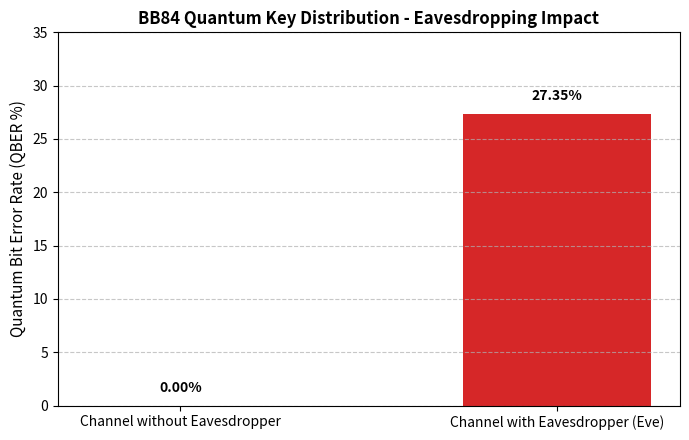

Generate this figure with matplotlib:
import numpy as np
import matplotlib.pyplot as plt

def simulate_bb84_protocol(n_bits=100, eavesdropper=True):
    """
    Simulación del protocolo de distribución de clave cuántica BB84.
    Muestra cómo la presencia de un espía (Eve) introduce un porcentaje
    de error (QBER) al intentar medir la polarización de los fotones.
    """
    np.random.seed(42)
    
    # 1. Alice genera bits aleatorios y elige bases de polarización (0: Rectilínea +, 1: Diagonal X)
    alice_bits = np.random.randint(0, 2, n_bits)
    alice_bases = np.random.randint(0, 2, n_bits)
    
    # 2. Transmisión a través del canal cuántico
    bob_bases = np.random.randint(0, 2, n_bits)
    bob_results = np.zeros(n_bits, dtype=int)
    
    if eavesdropper:
        # Eve intercepta las mediciones
        eve_bases = np.random.randint(0, 2, n_bits)
        eve_measured = np.where(eve_bases == alice_bases, alice_bits, np.random.randint(0, 2, n_bits))
        
        # Bob mide los fotones alterados por Eve
        bob_results = np.where(bob_bases == eve_bases, eve_measured, np.random.randint(0, 2, n_bits))
    else:
        # Sin espía: Bob mide exactamente si usa la misma base que Alice
        bob_results = np.where(bob_bases == alice_bases, alice_bits, np.random.randint(0, 2, n_bits))
        
    # 3. Filtrado de claves (Sifting): Solo conservan bits donde coinciden las bases
    matching_bases = (alice_bases == bob_bases)
    alice_key = alice_bits[matching_bases]
    bob_key = bob_results[matching_bases]
    
    # 4. Cálculo de la Tasa de Error de Bits Cuánticos (QBER)
    errors = np.sum(alice_key != bob_key)
    qber = (errors / len(alice_key)) * 100 if len(alice_key) > 0 else 0
    
    return len(alice_key), qber

# Ejecución de simulaciones
_, qber_no_eve = simulate_bb84_protocol(n_bits=1000, eavesdropper=False)
_, qber_with_eve = simulate_bb84_protocol(n_bits=1000, eavesdropper=True)

print(f"QBER sin espía: {qber_no_eve:.2f}%")
print(f"QBER con espía (Eve): {qber_with_eve:.2f}%")

# Generación de la gráfica comparativa
categories = ['Channel without Eavesdropper', 'Channel with Eavesdropper (Eve)']
qber_values = [qber_no_eve, qber_with_eve]
colors = ['#2ca02c', '#d62728']

plt.figure(figsize=(7, 4.5))
bars = plt.bar(categories, qber_values, color=colors, width=0.5)
plt.ylabel('Quantum Bit Error Rate (QBER %)', fontsize=11)
plt.title('BB84 Quantum Key Distribution - Eavesdropping Impact', fontsize=12, fontweight='bold')
plt.ylim(0, 35)

for bar in bars:
    yval = bar.get_height()
    plt.text(bar.get_x() + bar.get_width()/2, yval + 1, f'{yval:.2f}%', ha='center', va='bottom', fontweight='bold')

plt.grid(axis='y', linestyle='--', alpha=0.7)
plt.tight_layout()
plt.savefig('qkd_simulation.py.png', dpi=300)
plt.show()
